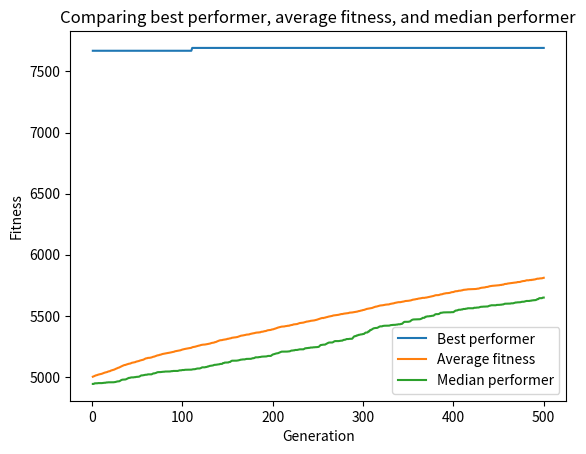

This chart was generated by the following Python code:
import numpy as np
import matplotlib.pyplot as plt
import random
#changes
#randVer1 = random.uniform(0, 10)
#randVer2 = random.uniform(0, 10)
#randVer3 = random.uniform(0, 10)
#expo1 = random.randint(0, 2)
#expo2 = random.randint(0, 2)
#expo3 = random.randint(0, 2)

bestPerformers = [] #List for holding the best performer for every generation
averageFitness = []
medianFitness = []

populationSize = 1000
generations = 500
#250 generations gives a very accurate output, in the end.


randVer1 = 7.6878887
randVer2 = 40.18913
randVer3 = 2.18913
expo1 = 2
expo2 = 2
expo3 = 2
probabilityList = [0.5, 0.5, 0.5]

bestFitness = 0.0

#I dont want to potentially do the root of a negative number
def myFitnessFunction(paramsABC):
    return (-(paramsABC[0]-randVer1)**expo1 - ((paramsABC[1] - randVer2)**expo2) + ((paramsABC[2] + randVer3)**(expo3))+ 5000)

def biasedRandomOutput(): #beta distrobution is the goated one
    #Shape parameters for the beta distribution
    alpha = 0.8
    beta = 0.8
    return np.random.beta(alpha, beta) * 50  # Scaling to the range to be from 0 to  50


def initializePopulation(populationSize): #returning a list of the population
    population = []
    for _ in range(populationSize):
        population.append([biasedRandomOutput(), biasedRandomOutput(), biasedRandomOutput()])
    return population

def calculateFitness(population):
    return [myFitnessFunction(individual) for individual in population]

def selection(population, fitnessValues):
    return random.choices(population, weights=fitnessValues, k=2)


def crossover(parent1, parent2, probabilityList):
    child1 = []
    for gene1, gene2, prob in zip(parent1, parent2, probabilityList):
        if random.uniform(0, 1) < prob:
            child1.append(gene2)
        else:
            child1.append(gene1)
    return child1


def mutation(individual):
    # Simple mutation by randomly perturbing one gene
    i = 0
    for i in range(0, len(individual)):                                  # There is a 5 percent chance of overwriting a value inside the list with a new randome one
        if 0.05 > random.uniform(0, 1):

            individual[i] = biasedRandomOutput()

        elif (0.12 > random.uniform(0, 1)) and (individual[i]+1 <= 50): #There is a higher chance of a small adjustment to the genes
            individual[i] = individual[i] + random.uniform(0, 1)

        elif (0.25 > random.uniform(0, 1)) and (individual[i] + 0.25 <= 50): #There is a higher chance of a small adjustment to the genes
            individual[i] = individual[i] + random.uniform(0, 0.25)

            # (individual[i] + randomVariable > 50):
        #    individual[i] = random.uniform(0, 50)
        #else:
        #    individual[i] = individual[i] + random.uniform(0, 1) # child1
    return individual

if __name__ == '__main__':
    population = initializePopulation(populationSize)

    for generation in range(generations):
        fitnessValues = calculateFitness(population)

        #Selecting parents with the fitness proportional selection method
        parent1, parent2 = selection(population, fitnessValues)

        #Creating the new offspring with the uniform crossover technique
        offspring = [crossover(parent1, parent2, probabilityList)]


        #Might be handy if i want to create multiple children for each iteration
        offspring = [mutation(individual) for individual in offspring]

        # Replace worst performing individuals with new children
        for _ in range(0, len(offspring)):  # the worst performer for each itiration with be replaced with a new child
            worstIndex = np.argmin(fitnessValues)  # finding the index of the worst performing induvidual
            del population[worstIndex]  # using del to performe removal of the worst permorming
            del fitnessValues[worstIndex]


        #adding the offspring to the population
        population = population + offspring


        fitnessValues = calculateFitness(population)


        # Update population and fitness values

        bestIndex = np.argmax(fitnessValues)
        bestSolution = population[bestIndex]
        bestFitness = fitnessValues[bestIndex]

        bestPerformers.append([generation + 1, bestFitness])
        averageFitness.append([generation + 1, sum(fitnessValues)/len(fitnessValues)])
        medianFitness.append([generation + 1, np.median(fitnessValues)])

        print(f" \n The length of the population is: {len(population)} \n")
        print(f"This is the worst performer: {population[np.argmin(fitnessValues)]}")
        print(f"Generation {generation + 1}: Best Solution {bestSolution}")
        print(f"The best fitness is {bestFitness}")


    print(f"In this case, the function was f(a,b,c) = -(a-{randVer1})^{expo1} - ((b - {randVer1})^{expo2} + (c + {randVer2})^{expo3} .")

    # Plotting
    generationsBest, fitnessBest = zip(*bestPerformers)
    generationsAvg, fitnessAvg = zip(*averageFitness)
    generationsMedian, fitnessMedian = zip(*medianFitness)

    plt.plot(generationsBest, fitnessBest, label='Best performer')
    plt.plot(generationsAvg, fitnessAvg, label='Average fitness')
    plt.plot(generationsMedian, fitnessMedian, label='Median performer')

    plt.xlabel('Generation')
    plt.ylabel('Fitness')
    plt.title('Comparing best performer, average fitness, and median performer')
    plt.legend()
    plt.show()